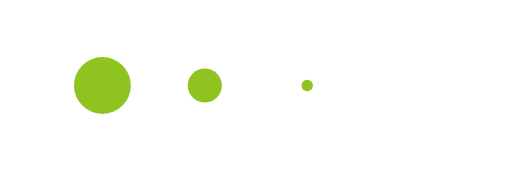
t = 0.00 s
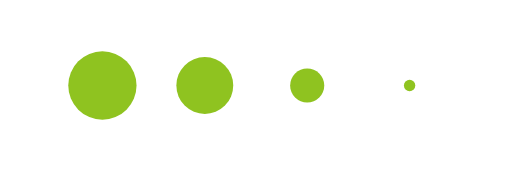
t = 0.13 s
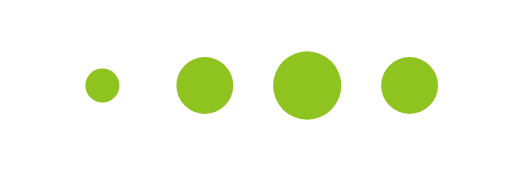
t = 0.38 s
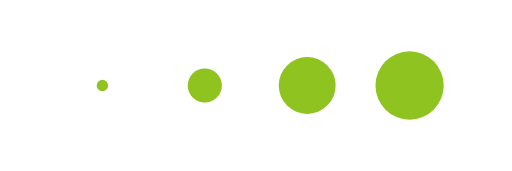
t = 0.50 s
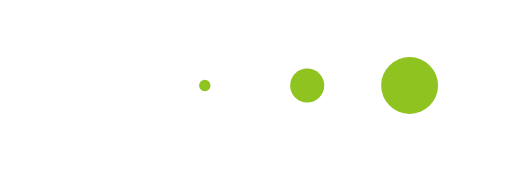
t = 0.63 s
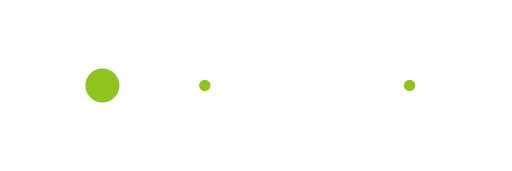
t = 0.88 s

The animated SVG that drew these frames (rendered in a browser with its animation timeline set to each time). Animation: 4 SMIL elements (animateTransform=4); one cycle of 1.00 s, repeats indefinitely.

<svg class="lds-message" width="300px"  height="100px"  xmlns="http://www.w3.org/2000/svg" xmlns:xlink="http://www.w3.org/1999/xlink" viewBox="0 0 300 100" preserveAspectRatio="xMidYMid"><g transform="translate(60 50)">
<circle cx="0" cy="0" r="20" fill="#8fc320" transform="scale(0.868656 0.868656)">
  <animateTransform attributeName="transform" type="scale" begin="-0.375s" calcMode="spline" keySplines="0.3 0 0.7 1;0.3 0 0.7 1" values="0;1;0" keyTimes="0;0.5;1" dur="1s" repeatCount="indefinite"></animateTransform>
</circle>
</g><g transform="translate(120 50)">
<circle cx="0" cy="0" r="20" fill="#8fc320" transform="scale(0.54861 0.54861)">
  <animateTransform attributeName="transform" type="scale" begin="-0.25s" calcMode="spline" keySplines="0.3 0 0.7 1;0.3 0 0.7 1" values="0;1;0" keyTimes="0;0.5;1" dur="1s" repeatCount="indefinite"></animateTransform>
</circle>
</g><g transform="translate(180 50)">
<circle cx="0" cy="0" r="20" fill="#8fc320" transform="scale(0.204862 0.204862)">
  <animateTransform attributeName="transform" type="scale" begin="-0.125s" calcMode="spline" keySplines="0.3 0 0.7 1;0.3 0 0.7 1" values="0;1;0" keyTimes="0;0.5;1" dur="1s" repeatCount="indefinite"></animateTransform>
</circle>
</g><g transform="translate(240 50)">
<circle cx="0" cy="0" r="20" fill="#8fc320" transform="scale(0.00309104 0.00309104)">
  <animateTransform attributeName="transform" type="scale" begin="0s" calcMode="spline" keySplines="0.3 0 0.7 1;0.3 0 0.7 1" values="0;1;0" keyTimes="0;0.5;1" dur="1s" repeatCount="indefinite"></animateTransform>
</circle>
</g></svg>